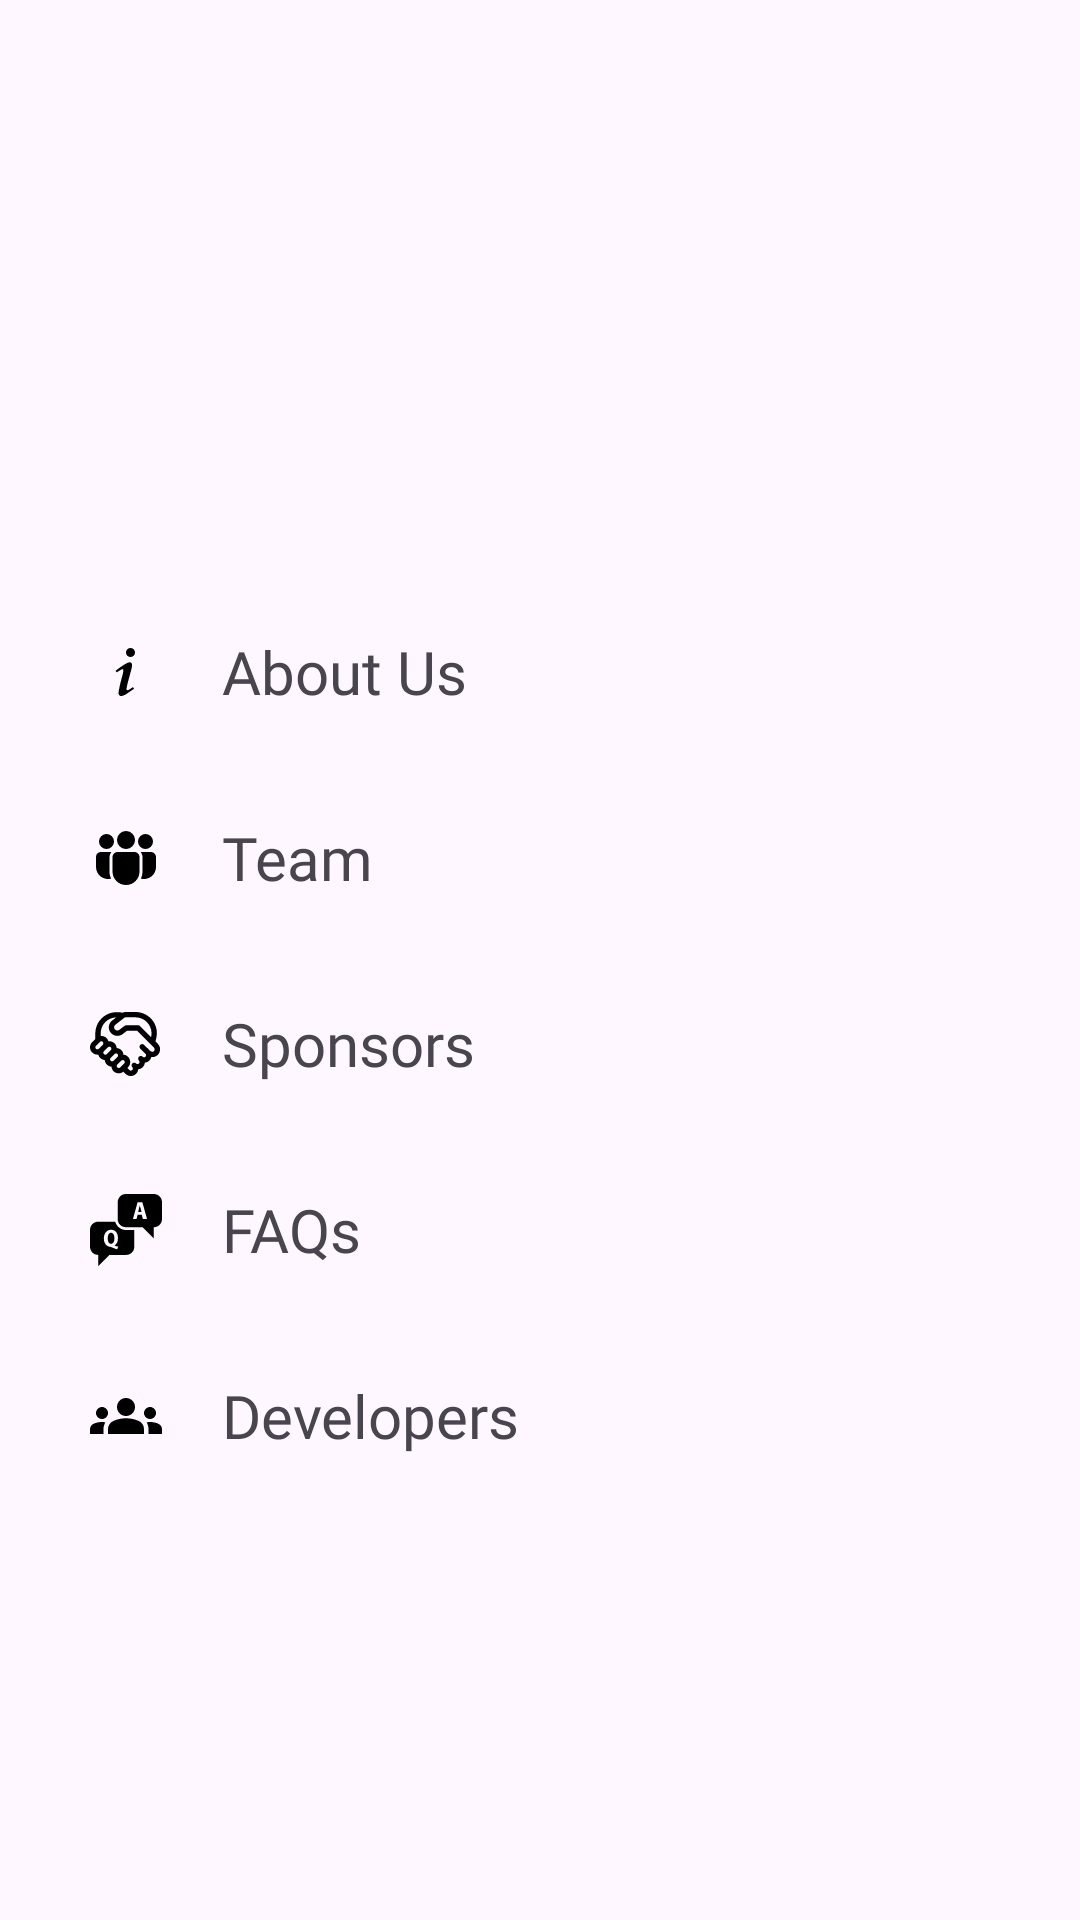

Layout XML and referenced resources for this Android screen:
<!-- AndroidManifest.xml: application theme Theme.Argon -->
<!-- res/layout/fragment_more.xml -->
<?xml version="1.0" encoding="utf-8"?>
<androidx.constraintlayout.widget.ConstraintLayout xmlns:android="http://schemas.android.com/apk/res/android"
    xmlns:app="http://schemas.android.com/apk/res-auto"
    xmlns:tools="http://schemas.android.com/tools"
    android:layout_width="match_parent"
    android:layout_height="match_parent"
    tools:context=".Fragments.MainFragment.More">

    <androidx.constraintlayout.widget.Guideline
        android:id="@+id/leftguide"
        android:layout_width="wrap_content"
        android:layout_height="wrap_content"
        android:orientation="vertical"
        app:layout_constraintGuide_percent="0.05" />

    <androidx.constraintlayout.widget.Guideline
        android:id="@+id/rightguide"
        android:layout_width="wrap_content"
        android:layout_height="wrap_content"
        android:orientation="vertical"
        app:layout_constraintGuide_percent="0.95" />

    <LinearLayout
        android:id="@+id/aboutLayout"
        android:layout_width="0dp"
        android:layout_height="48dp"
        android:layout_marginTop="200dp"
        app:layout_constraintEnd_toStartOf="@+id/rightguide"
        app:layout_constraintStart_toStartOf="@+id/leftguide"
        app:layout_constraintTop_toTopOf="parent">

        <ImageView
            android:layout_width="48dp"
            android:layout_height="48dp"
            android:layout_weight="0"
            android:padding="12dp"
            android:src="@drawable/about_variant" />

        <TextView
            android:layout_width="wrap_content"
            android:layout_height="match_parent"
            android:layout_weight="1"
            android:fontFamily="@font/roboto"
            android:gravity="center_vertical"
            android:paddingStart="8dp"
            android:text="About Us"
            android:textSize="20sp" />
    </LinearLayout>

    <LinearLayout
        android:id="@+id/teamLayout"
        android:layout_width="0dp"
        android:layout_height="48dp"
        android:layout_marginTop="14dp"
        android:backgroundTint="#30808080"
        app:layout_constraintEnd_toEndOf="@id/rightguide"
        app:layout_constraintStart_toStartOf="@id/leftguide"
        app:layout_constraintTop_toBottomOf="@+id/aboutLayout">

        <ImageView
            android:layout_width="48dp"
            android:layout_height="48dp"
            android:layout_weight="0"
            android:padding="12dp"
            android:src="@drawable/people_team_24_filled" />

        <TextView
            android:layout_width="wrap_content"
            android:layout_height="match_parent"
            android:layout_weight="1"
            android:fontFamily="@font/roboto"
            android:gravity="center_vertical"
            android:paddingStart="8dp"
            android:text="Team"
            android:textSize="20sp" />
    </LinearLayout>

    <LinearLayout
        android:id="@+id/sponserLayout"
        android:layout_width="0dp"
        android:layout_height="48dp"
        android:layout_marginTop="14dp"
        android:backgroundTint="#30808080"
        app:layout_constraintEnd_toEndOf="@id/rightguide"
        app:layout_constraintStart_toStartOf="@id/leftguide"
        app:layout_constraintTop_toBottomOf="@+id/teamLayout">

        <ImageView
            android:layout_width="48dp"
            android:layout_height="48dp"
            android:layout_weight="0"
            android:padding="12dp"
            android:src="@drawable/sponsersvg" />

        <TextView
            android:layout_width="wrap_content"
            android:layout_height="match_parent"
            android:layout_weight="1"
            android:fontFamily="@font/roboto"
            android:gravity="center_vertical"
            android:paddingStart="8dp"
            android:text="Sponsors"
            android:textSize="20sp" />
    </LinearLayout>

    <LinearLayout
        android:id="@+id/faqLayout"
        android:layout_width="0dp"
        android:layout_height="48dp"
        android:layout_marginTop="14dp"
        android:backgroundTint="#30808080"
        app:layout_constraintEnd_toEndOf="@id/rightguide"
        app:layout_constraintStart_toStartOf="@id/leftguide"
        app:layout_constraintTop_toBottomOf="@+id/sponserLayout">

        <ImageView
            android:layout_width="48dp"
            android:layout_height="48dp"
            android:layout_weight="0"
            android:padding="12dp"
            android:src="@drawable/faq" />

        <TextView
            android:layout_width="wrap_content"
            android:layout_height="match_parent"
            android:layout_weight="1"
            android:fontFamily="@font/roboto"
            android:gravity="center_vertical"
            android:paddingStart="8dp"
            android:text="FAQs"
            android:textSize="20sp" />
    </LinearLayout>

    <LinearLayout
        android:id="@+id/devLayout"
        android:layout_width="0dp"
        android:layout_height="48dp"
        android:layout_marginTop="14dp"
        android:backgroundTint="#30808080"
        app:layout_constraintEnd_toEndOf="@id/rightguide"
        app:layout_constraintStart_toStartOf="@id/leftguide"
        app:layout_constraintTop_toBottomOf="@+id/faqLayout">

        <ImageView
            android:layout_width="48dp"
            android:layout_height="48dp"
            android:layout_weight="0"
            android:padding="12dp"
            android:src="@drawable/devsvg" />

        <TextView
            android:layout_width="wrap_content"
            android:layout_height="match_parent"
            android:layout_weight="1"
            android:fontFamily="@font/roboto"
            android:gravity="center_vertical"
            android:paddingStart="8dp"
            android:text="Developers"
            android:textSize="20sp" />
    </LinearLayout>

</androidx.constraintlayout.widget.ConstraintLayout>
<!-- resources referenced by this layout -->
<resources>
  <!-- drawable about_variant (drawable) -->
  <vector xmlns:android="http://schemas.android.com/apk/res/android"
      android:width="1dp"
      android:height="1dp"
      android:viewportWidth="24"
      android:viewportHeight="24">
    <path
        android:pathData="M13.5,4A1.5,1.5 0,0 0,12 5.5A1.5,1.5 0,0 0,13.5 7A1.5,1.5 0,0 0,15 5.5A1.5,1.5 0,0 0,13.5 4m-0.36,4.77c-1.19,0.1 -4.44,2.69 -4.44,2.69c-0.2,0.15 -0.14,0.14 0.02,0.42c0.16,0.27 0.14,0.29 0.33,0.16c0.2,-0.13 0.53,-0.34 1.08,-0.68c2.12,-1.36 0.34,1.78 -0.57,7.07c-0.36,2.62 2,1.27 2.61,0.87c0.6,-0.39 2.21,-1.5 2.37,-1.61c0.22,-0.15 0.06,-0.27 -0.11,-0.52c-0.12,-0.17 -0.24,-0.05 -0.24,-0.05c-0.65,0.43 -1.84,1.33 -2,0.76c-0.19,-0.57 1.03,-4.48 1.7,-7.17c0.11,-0.64 0.41,-2.04 -0.75,-1.94"
        android:fillColor="#000000"/>
  </vector>
  <!-- drawable devsvg (drawable) -->
  <?xml version="1.0" encoding="utf-8"?>
  <vector xmlns:android="http://schemas.android.com/apk/res/android"
      android:width="30dp"
      android:height="30dp"
      android:tint="#000000"
      android:viewportWidth="24"
      android:viewportHeight="24">
      <path
          android:fillColor="@android:color/white"
          android:pathData="M12,12.75c1.63,0 3.07,0.39 4.24,0.9c1.08,0.48 1.76,1.56 1.76,2.73L18,18H6l0,-1.61c0,-1.18 0.68,-2.26 1.76,-2.73C8.93,13.14 10.37,12.75 12,12.75zM4,13c1.1,0 2,-0.9 2,-2c0,-1.1 -0.9,-2 -2,-2s-2,0.9 -2,2C2,12.1 2.9,13 4,13zM5.13,14.1C4.76,14.04 4.39,14 4,14c-0.99,0 -1.93,0.21 -2.78,0.58C0.48,14.9 0,15.62 0,16.43V18l4.5,0v-1.61C4.5,15.56 4.73,14.78 5.13,14.1zM20,13c1.1,0 2,-0.9 2,-2c0,-1.1 -0.9,-2 -2,-2s-2,0.9 -2,2C18,12.1 18.9,13 20,13zM24,16.43c0,-0.81 -0.48,-1.53 -1.22,-1.85C21.93,14.21 20.99,14 20,14c-0.39,0 -0.76,0.04 -1.13,0.1c0.4,0.68 0.63,1.46 0.63,2.29V18l4.5,0V16.43zM12,6c1.66,0 3,1.34 3,3c0,1.66 -1.34,3 -3,3s-3,-1.34 -3,-3C9,7.34 10.34,6 12,6z" />
  </vector>
  <!-- drawable faq (drawable) -->
  <vector xmlns:android="http://schemas.android.com/apk/res/android"
      android:width="1dp"
      android:height="1dp"
      android:viewportWidth="26"
      android:viewportHeight="26">
    <path
        android:pathData="M13,0c-1.7,0 -3,1.3 -3,3v6c0,1.7 1.3,3 3,3h6l4,4v-4c1.7,0 3,-1.3 3,-3L26,3c0,-1.7 -1.3,-3 -3,-3zM17.188,3h1.718l1.688,6h-1.5l-0.407,-1.5h-1.5L16.813,9L15.5,9zM18,4c-0.1,0.4 -0.212,0.888 -0.313,1.188l-0.28,1.312h1.187l-0.282,-1.313C18.113,4.888 18,4.4 18,4M3,10c-1.7,0 -3,1.3 -3,3v6c0,1.7 1.3,3 3,3v4l4,-4h6c1.7,0 3,-1.3 3,-3v-6h-3c-1.9,0 -3.406,-1.3 -3.906,-3zM7.594,12.906c1.7,0 2.5,1.4 2.5,3c0,1.4 -0.481,2.288 -1.281,2.688c0.4,0.2 0.874,0.306 1.374,0.406l-0.374,1c-0.7,-0.2 -1.426,-0.512 -2.126,-0.813c-0.1,-0.1 -0.275,-0.093 -0.375,-0.093C6.112,18.994 5,18 5,16c0,-1.7 0.994,-3.094 2.594,-3.094m0,1.094c-0.8,0 -1.188,0.9 -1.188,2c0,1.2 0.388,2 1.188,2c0.8,0 1.218,-0.9 1.218,-2s-0.418,-2 -1.218,-2"
        android:fillColor="#000000"/>
  </vector>
  <!-- drawable people_team_24_filled (drawable) -->
  <vector xmlns:android="http://schemas.android.com/apk/res/android"
      android:width="1dp"
      android:height="1dp"
      android:viewportWidth="24"
      android:viewportHeight="24">
    <path
        android:pathData="M14.754,10c0.966,0 1.75,0.784 1.75,1.75v4.749a4.501,4.501 0,0 1,-9.002 0L7.502,11.75c0,-0.966 0.783,-1.75 1.75,-1.75zM7.131,10a2.72,2.72 0,0 0,-0.62 1.53l-0.01,0.22v4.749c0,0.847 0.192,1.649 0.534,2.365A4.001,4.001 0,0 1,2 14.999L2,11.75a1.75,1.75 0,0 1,1.606 -1.744L3.75,10zM16.875,10h3.375c0.966,0 1.75,0.784 1.75,1.75L22,15a4,4 0,0 1,-5.03 3.866c0.3,-0.628 0.484,-1.32 0.525,-2.052l0.009,-0.315L17.504,11.75c0,-0.665 -0.236,-1.275 -0.63,-1.75M12,3a3,3 0,1 1,0 6a3,3 0,0 1,0 -6m6.5,1a2.5,2.5 0,1 1,0 5a2.5,2.5 0,0 1,0 -5m-13,0a2.5,2.5 0,1 1,0 5a2.5,2.5 0,0 1,0 -5"
        android:fillColor="#000000"/>
  </vector>
  <!-- drawable sponsersvg: vector/xml drawable (drawable, 6613 chars, omitted) -->
  <style name="Theme.Argon" parent="Base.Theme.Argon">
      </style>
  <style name="Base.Theme.Argon" parent="Theme.Material3.DayNight.NoActionBar">
      </style>
</resources>
